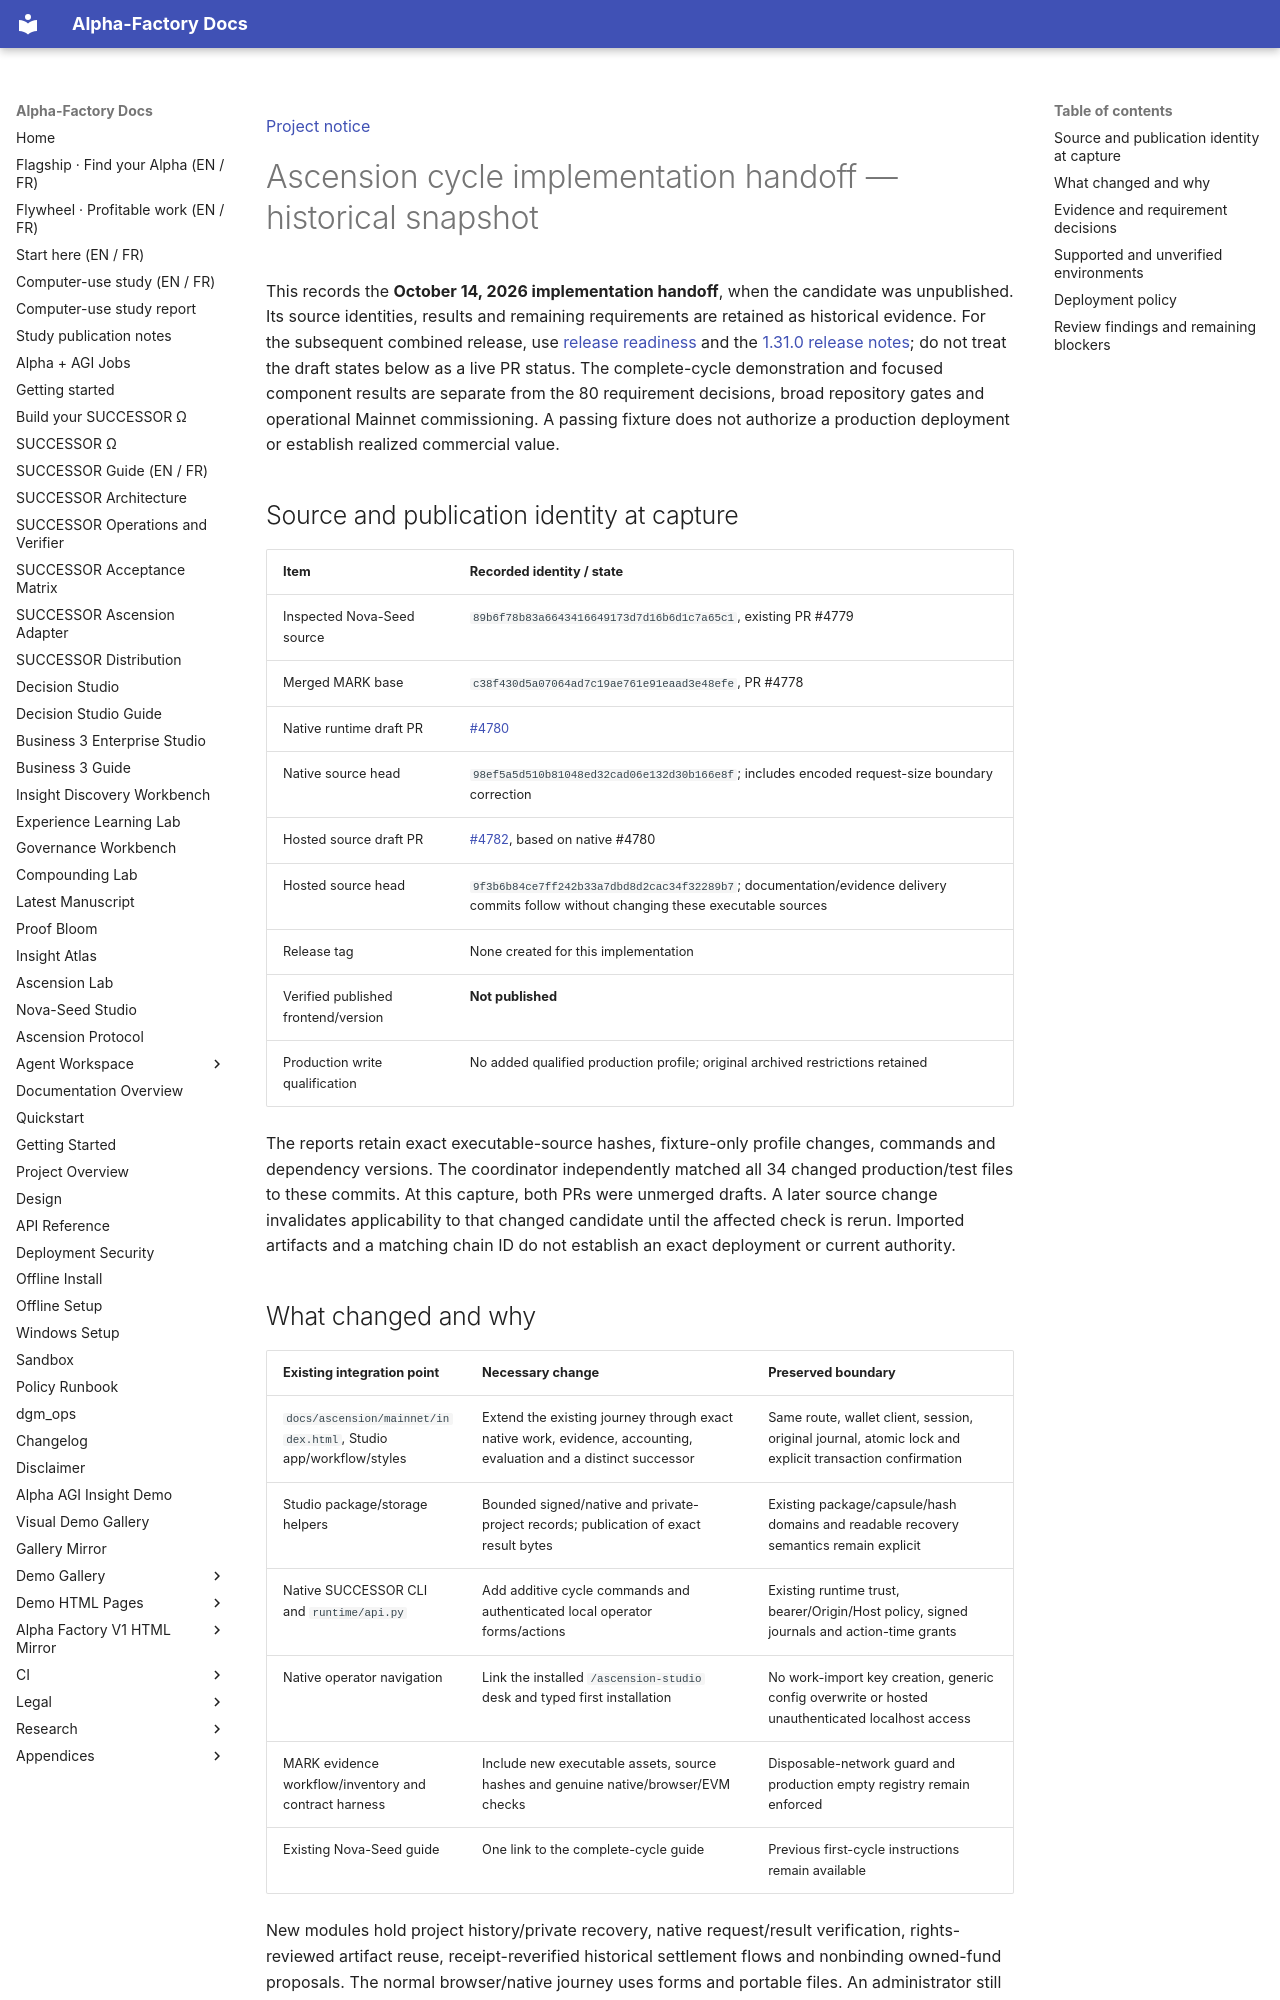

repository: MontrealAI/AGI-Alpha-Agent-v0 · page: agent/ASCENSION_CYCLE_HANDOFF/index.html · generator: mkdocs

[Project notice](../DISCLAIMER_SNIPPET.md)

# Ascension cycle implementation handoff — historical snapshot

This records the **October 14, 2026 implementation handoff**, when the candidate was unpublished.
Its source identities, results and remaining requirements are retained as historical evidence. For the
subsequent combined release, use [release readiness](RELEASE_READINESS.md) and the
[1.31.0 release notes](RELEASE_NOTES_1.31.0.md); do not treat the draft states below as a live PR status.
The complete-cycle demonstration and focused component results are separate from the 80 requirement
decisions, broad repository gates and operational Mainnet commissioning. A passing fixture does not
authorize a production deployment or establish realized commercial value.

## Source and publication identity at capture

| Item | Recorded identity / state |
|---|---|
| Inspected Nova-Seed source | `89b6f78b83a6643416649173d7d16b6d1c7a65c1`, existing PR #4779 |
| Merged MARK base | `c38f430d5a07064ad7c19ae761e91eaad3e48efe`, PR #4778 |
| Native runtime draft PR | [#4780](https://github.com/MontrealAI/AGI-Alpha-Agent-v0/pull/4780) |
| Native source head | `98ef5a5d510b81048ed32cad06e132d30b166e8f`; includes encoded request-size boundary correction |
| Hosted source draft PR | [#4782](https://github.com/MontrealAI/AGI-Alpha-Agent-v0/pull/4782), based on native #4780 |
| Hosted source head | `9f3b6b84ce7ff242b33a7dbd8d2cac34f32289b7`; documentation/evidence delivery commits follow without changing these executable sources |
| Release tag | None created for this implementation |
| Verified published frontend/version | **Not published** |
| Production write qualification | No added qualified production profile; original archived restrictions retained |

The reports retain exact executable-source hashes, fixture-only profile changes, commands and dependency
versions. The coordinator independently matched all 34 changed production/test files to these commits.
At this capture, both PRs were unmerged drafts. A later source change invalidates applicability to that
changed candidate until the affected check is rerun.
Imported artifacts and a matching chain ID do not establish an exact deployment or current authority.
